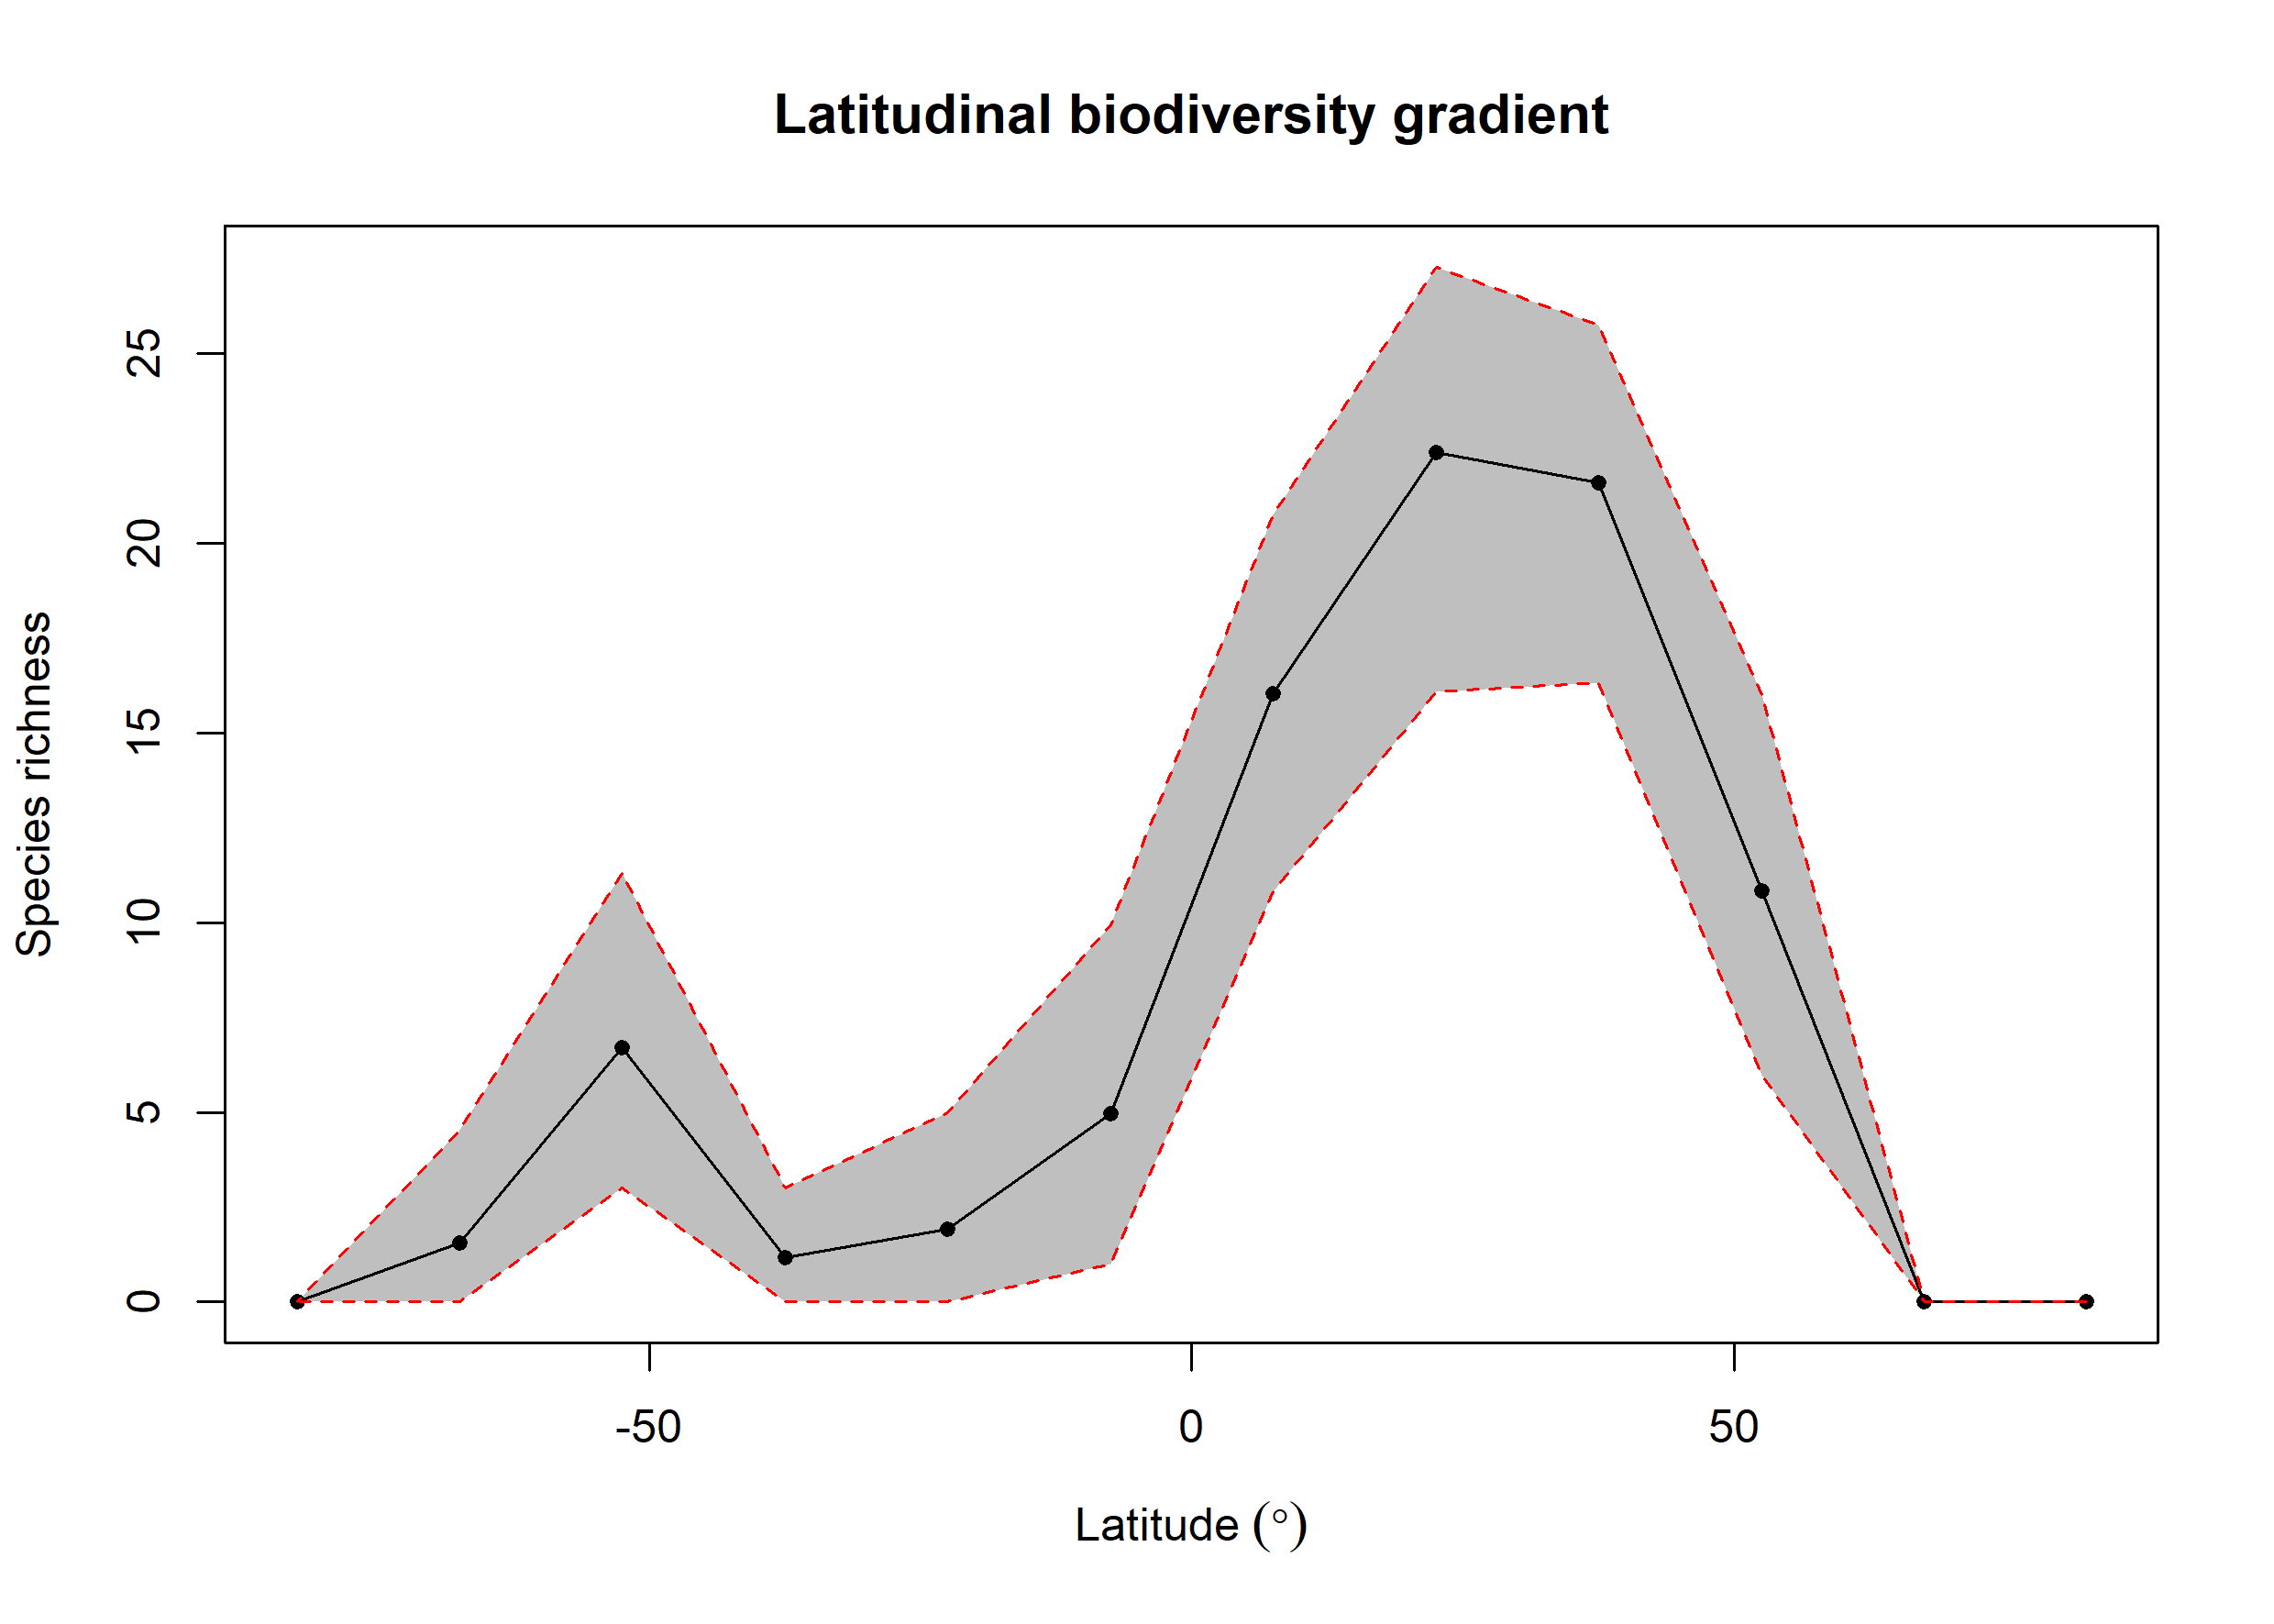

The file beside this chart, header and first rows:
bin, max, min, mid, hemisphere, mean_richness, CI.Lower, CI.Upper
1, 90, 75, 82.5, N, NA, NA, NA
2, 75, 60, 67.5, N, NA, NA, NA
3, 60, 45, 52.5, N, 10.83, 5.985, 16.01
4, 45, 30, 37.5, N, 21.6, 16.34, 25.76
5, 30, 15, 22.5, N, 22.4, 16.09, 27.29
6, 15, 0, 7.5, N, 16.03, 10.81, 20.75
7, 0, -15, -7.5, S, 4.976, 1, 9.95
8, -15, -30, -22.5, S, 1.92, 0, 5
9, -30, -45, -37.5, S, 1.18, 0, 3
10, -45, -60, -52.5, S, 6.705, 3, 11.3
11, -60, -75, -67.5, S, 1.55, 0, 4.525
12, -75, -90, -82.5, S, NA, NA, NA
